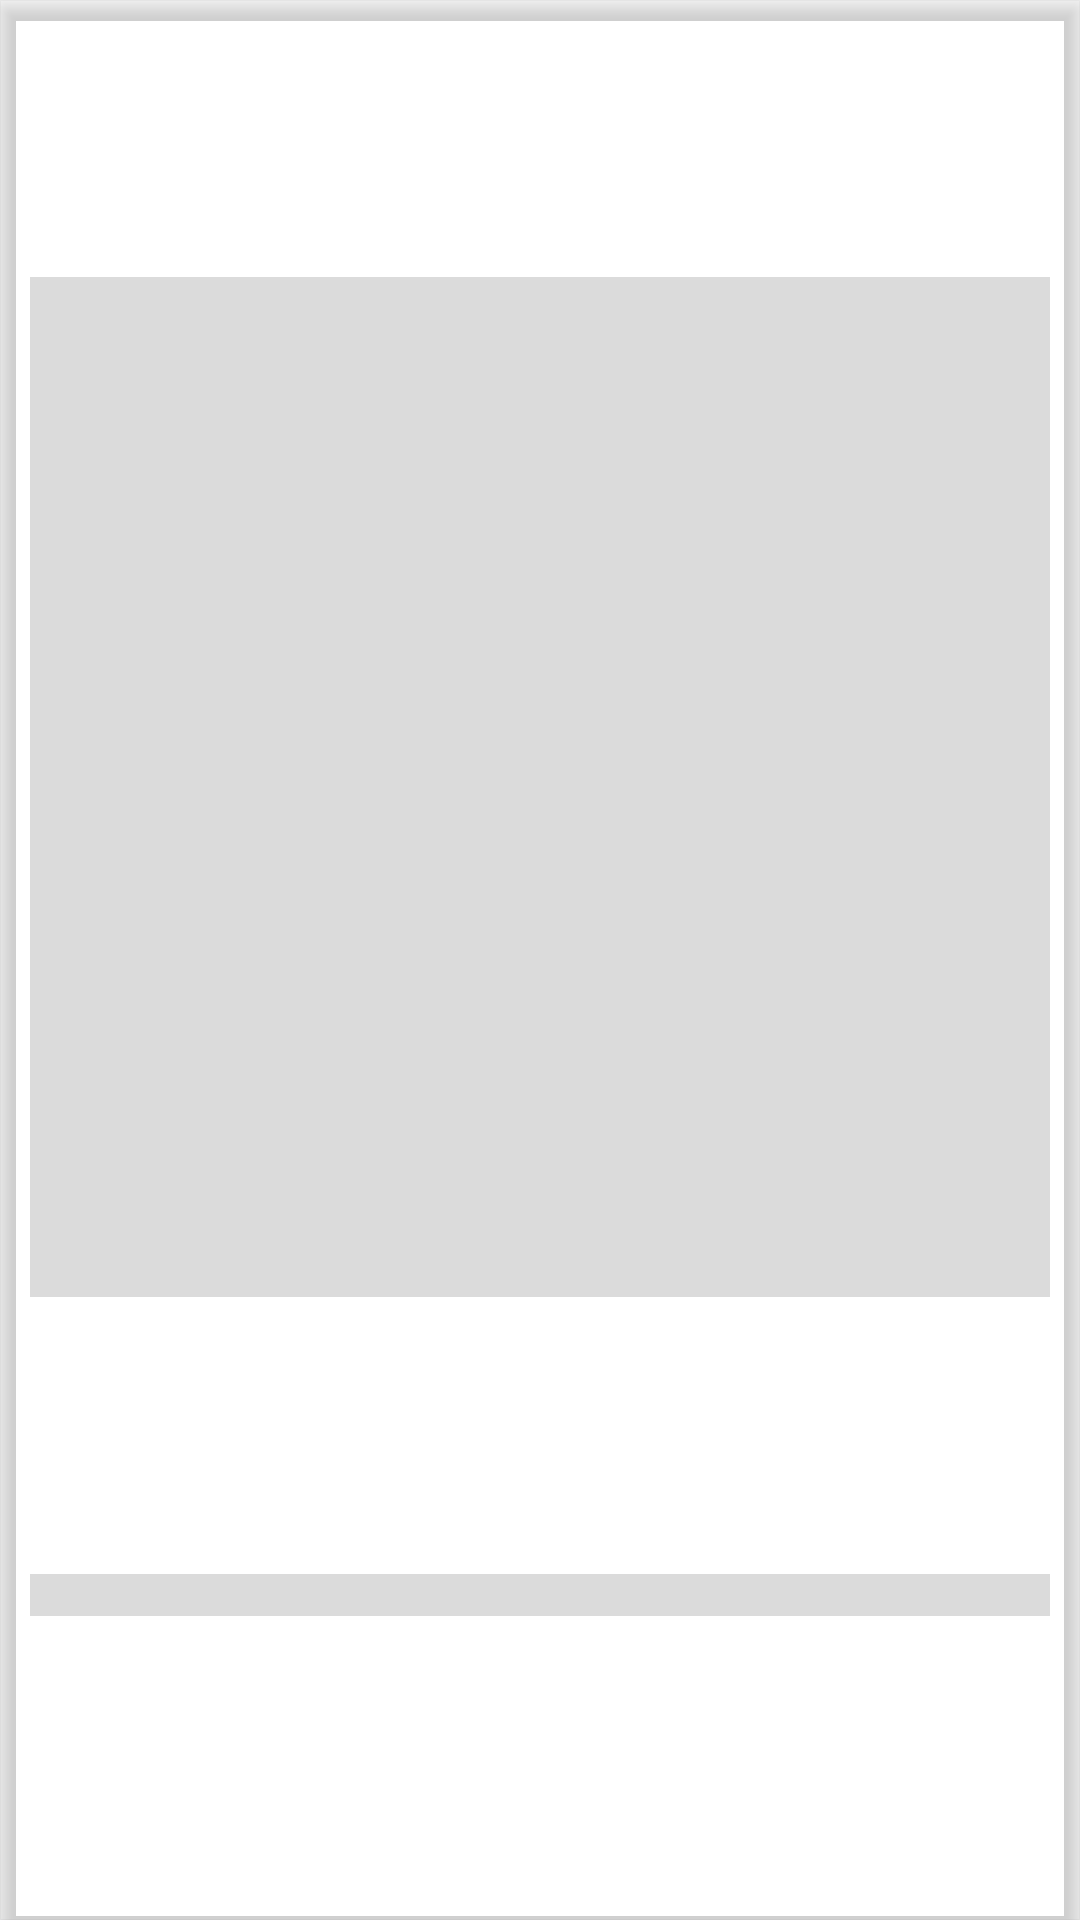

Layout XML and referenced resources for this Android screen:
<!-- AndroidManifest.xml: application theme Theme.SecureImageViewer -->
<!-- res/layout/layout_foldergrid_shimmer.xml -->
<?xml version="1.0" encoding="utf-8"?>
<androidx.constraintlayout.widget.ConstraintLayout xmlns:android="http://schemas.android.com/apk/res/android"
    xmlns:app="http://schemas.android.com/apk/res-auto"
    android:layout_width="match_parent"
    android:layout_height="wrap_content"
    android:elevation="4dp"
    android:outlineProvider="bounds">

<View
    android:id="@+id/grid_item_image"
    android:layout_width="match_parent"
    android:layout_height="0dp"
    android:contentDescription="Folder Thumbnail"
    android:scaleType="centerCrop"
    android:background="@color/demo_dark_transparent"
    android:layout_margin="10dp"
    app:layout_constrainedHeight="false"
    app:layout_constrainedWidth="true"
    app:layout_constraintBottom_toTopOf="@+id/grid_item_label"
    app:layout_constraintDimensionRatio="1"
    app:layout_constraintEnd_toEndOf="parent"
    app:layout_constraintStart_toStartOf="parent"
    app:layout_constraintTop_toTopOf="parent"/>

<View
    android:id="@+id/grid_item_label"
    android:layout_width="match_parent"
    android:layout_height="14dp"
    app:layout_constraintTop_toBottomOf="@id/grid_item_image"
    android:layout_alignBottom="@id/grid_item_image"
    android:layout_alignParentEnd="true"
    android:layout_marginHorizontal="10dp"
    android:layout_marginBottom="19dp"
    android:paddingStart="5dp"
    android:paddingEnd="0dp"
    android:text="@+id/label"
    android:textSize="9pt"
    android:singleLine="true"
    android:ellipsize="end"
    android:background="@color/demo_dark_transparent"
    app:layout_constraintBottom_toBottomOf="parent"
    app:layout_constraintDimensionRatio="1"/>

</androidx.constraintlayout.widget.ConstraintLayout>
<!-- resources referenced by this layout -->
<resources>
  <color name="demo_dark_transparent">#24000000</color>
  <style name="Theme.SecureImageViewer" parent="Theme.MaterialComponents.DayNight.DarkActionBar">
          
          <item name="colorPrimary">@color/blue_500</item>
          <item name="colorPrimaryVariant">@color/blue_700</item>
          <item name="colorOnPrimary">@color/white</item>
          
          <item name="colorSecondary">@color/teal_200</item>
          <item name="colorSecondaryVariant">@color/teal_700</item>
          <item name="colorOnSecondary">@color/black</item>
          
          <item name="android:statusBarColor" tools:targetApi="l">?attr/colorPrimary</item>
          
          <item name="materialButtonStyle">@style/Widget.App.Button</item>
      </style>
  <color name="blue_500">#2196F3</color>
  <color name="blue_700">#1976D2</color>
  <color name="white">#FFFFFFFF</color>
  <color name="teal_200">#FF03DAC5</color>
  <color name="teal_700">#FF018786</color>
  <color name="black">#FF000000</color>
  <style name="Widget.App.Button" parent="Widget.MaterialComponents.Button">
          <item name="backgroundTint">@color/transparent</item>
          <item name="android:textColor">@color/black</item>
      </style>
  <color name="transparent">#00FFFFFF</color>
</resources>
